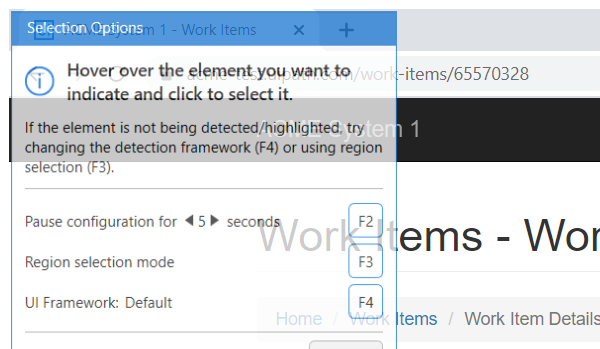
Task: Generate Yearly Framework by filtering type as WI4
Workflow: ACME_UpdateWorkItem

Step 1: Attach Browser 'chrome.exe ACME' in window 'ACME System 1 - Work Items' (chrome.exe)

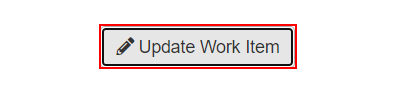
Step 2: click on the button 'Update Work Item' in window 'ACME System 1 - Work Items' (chrome.exe)

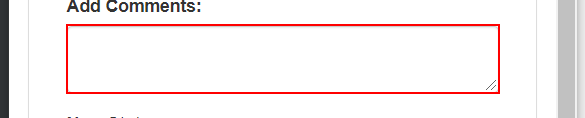
Step 3: type [in_UploadID] into the text box in window 'ACME System 1' (chrome.exe)

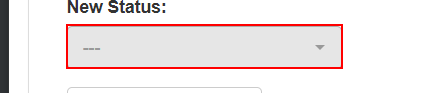
Step 4: click on the button in window 'ACME System 1' (chrome.exe)

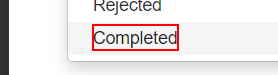
Step 5: click on the element 'Completed' in window 'ACME System 1' (chrome.exe)

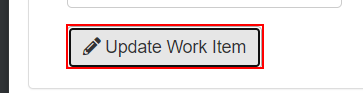
Step 6: click on the button in window 'ACME System 1' (chrome.exe)

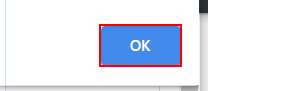
Step 7: click on the push button in window 'ACME System 1 - Google Chrome' (chrome.exe)
